Labelled photos from "dataset_organized", an image-classification folder in prajugopal2005/drycocograding. The possible labels are: grade A, grade B, grade C.

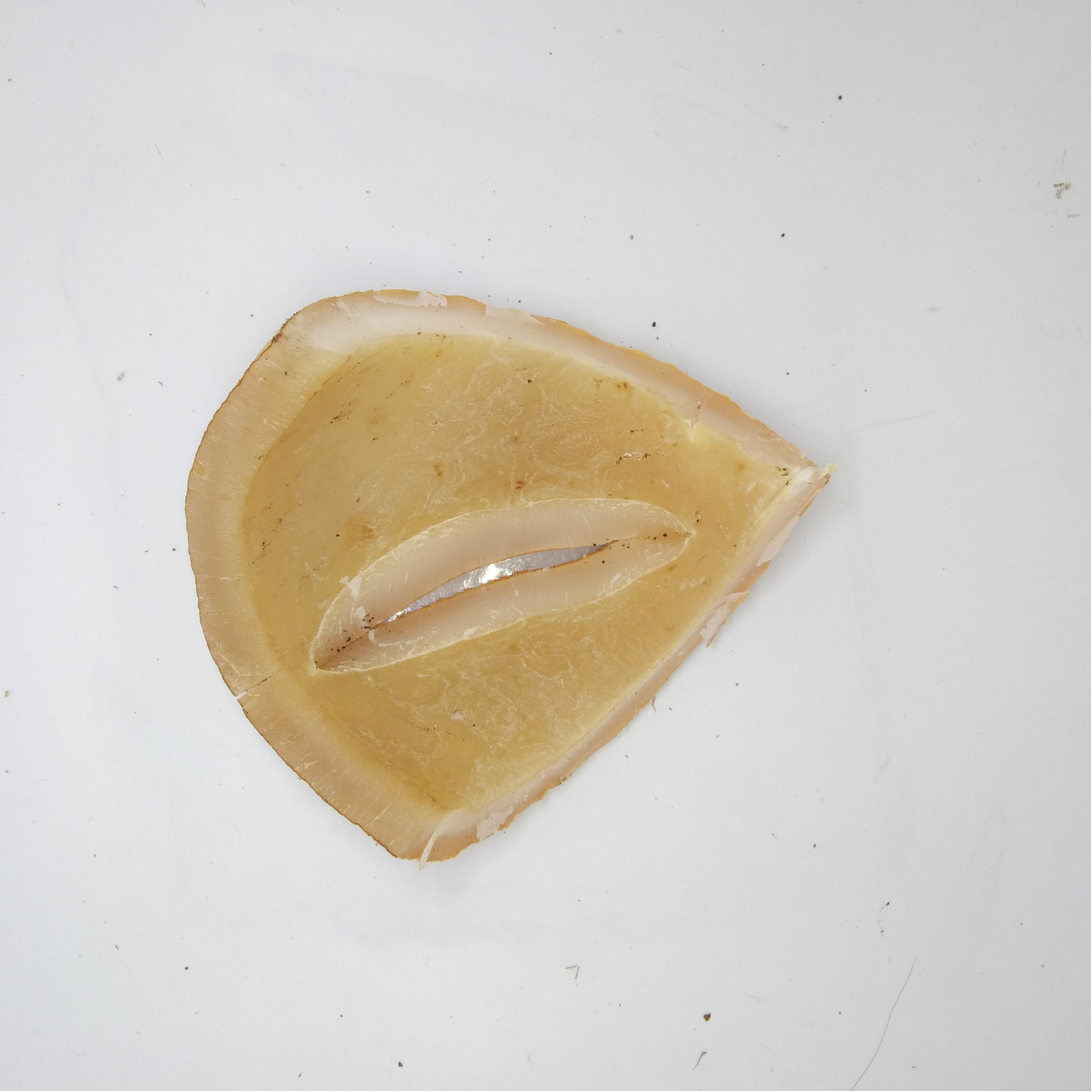
Label: grade A

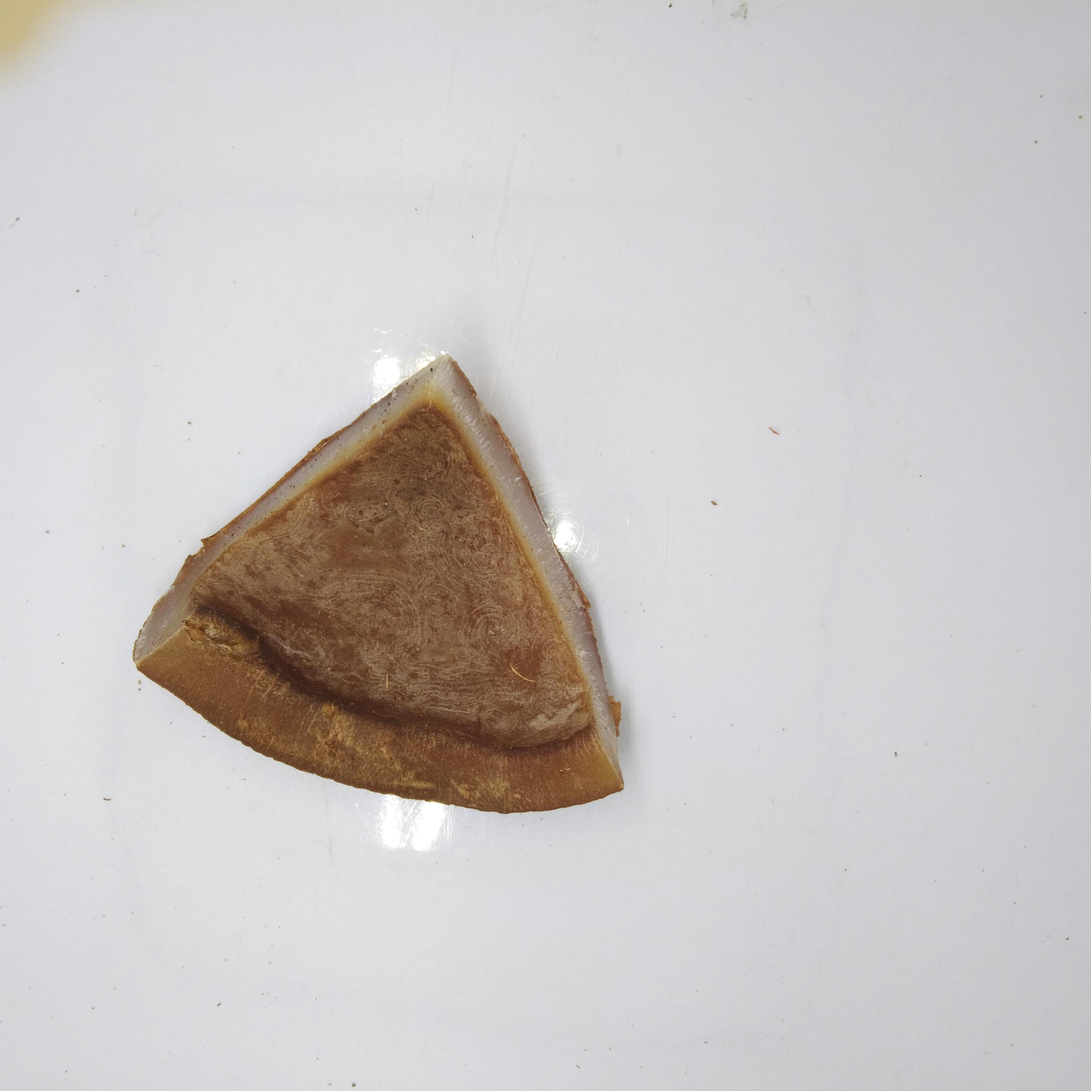
Label: grade B

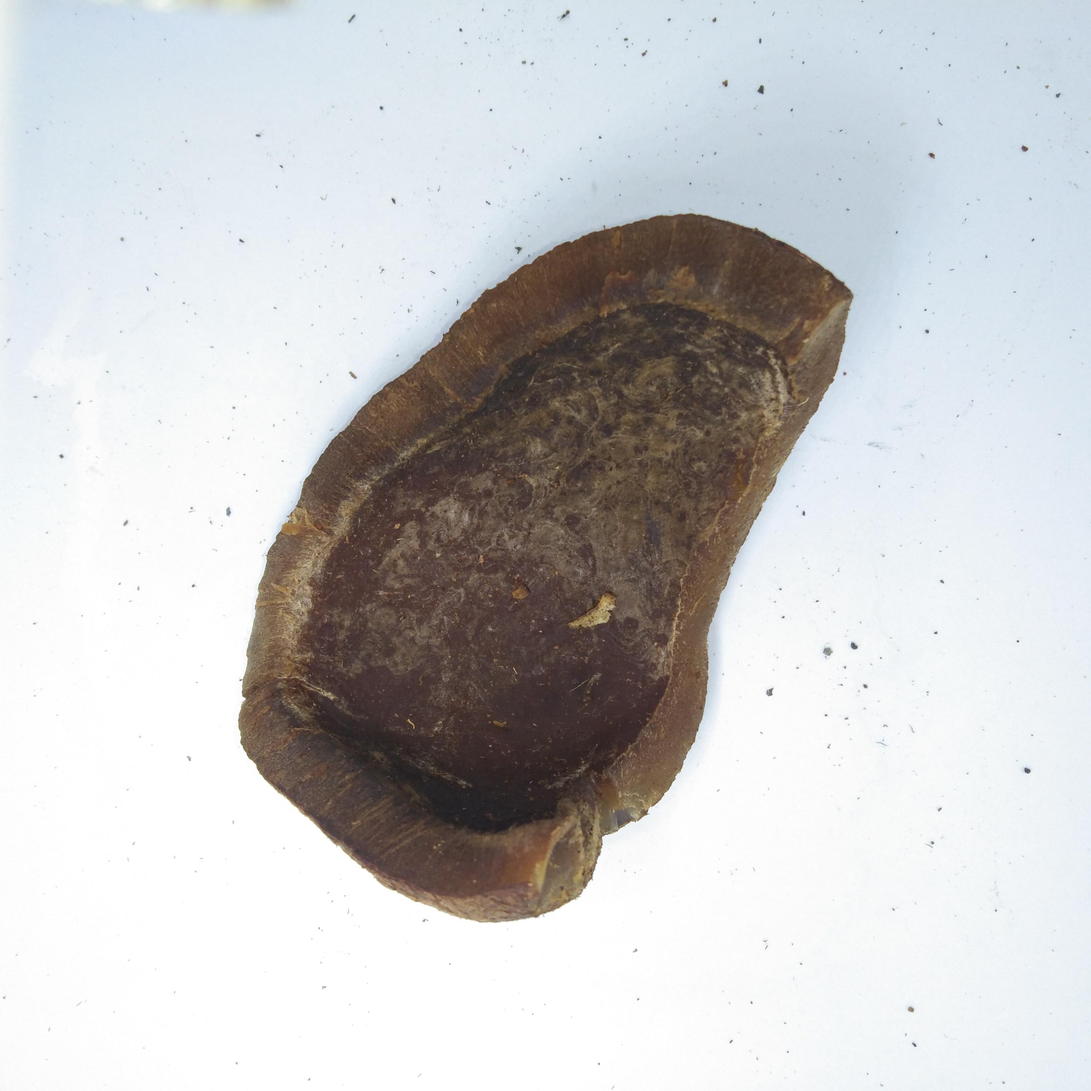
Label: grade C

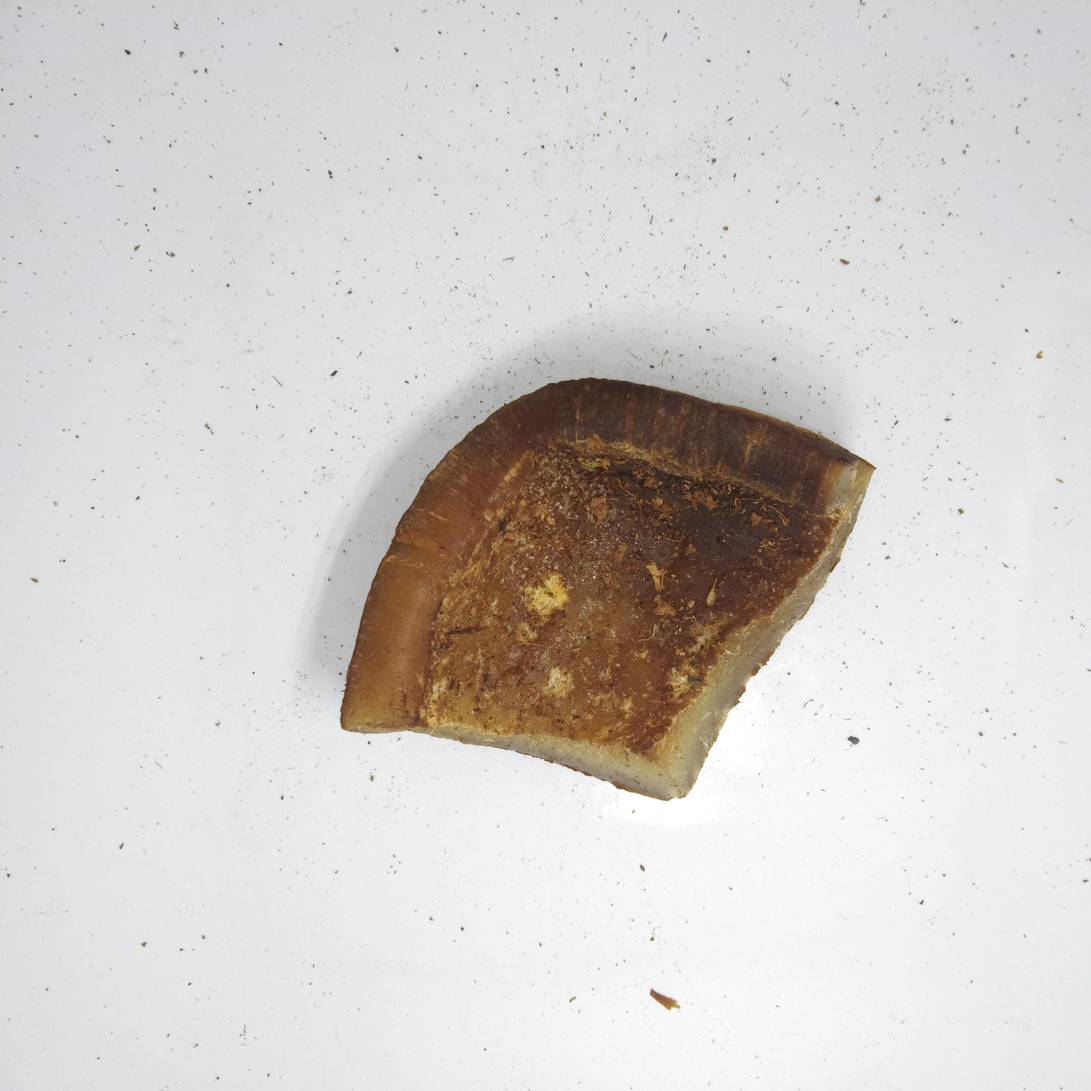
Label: grade C

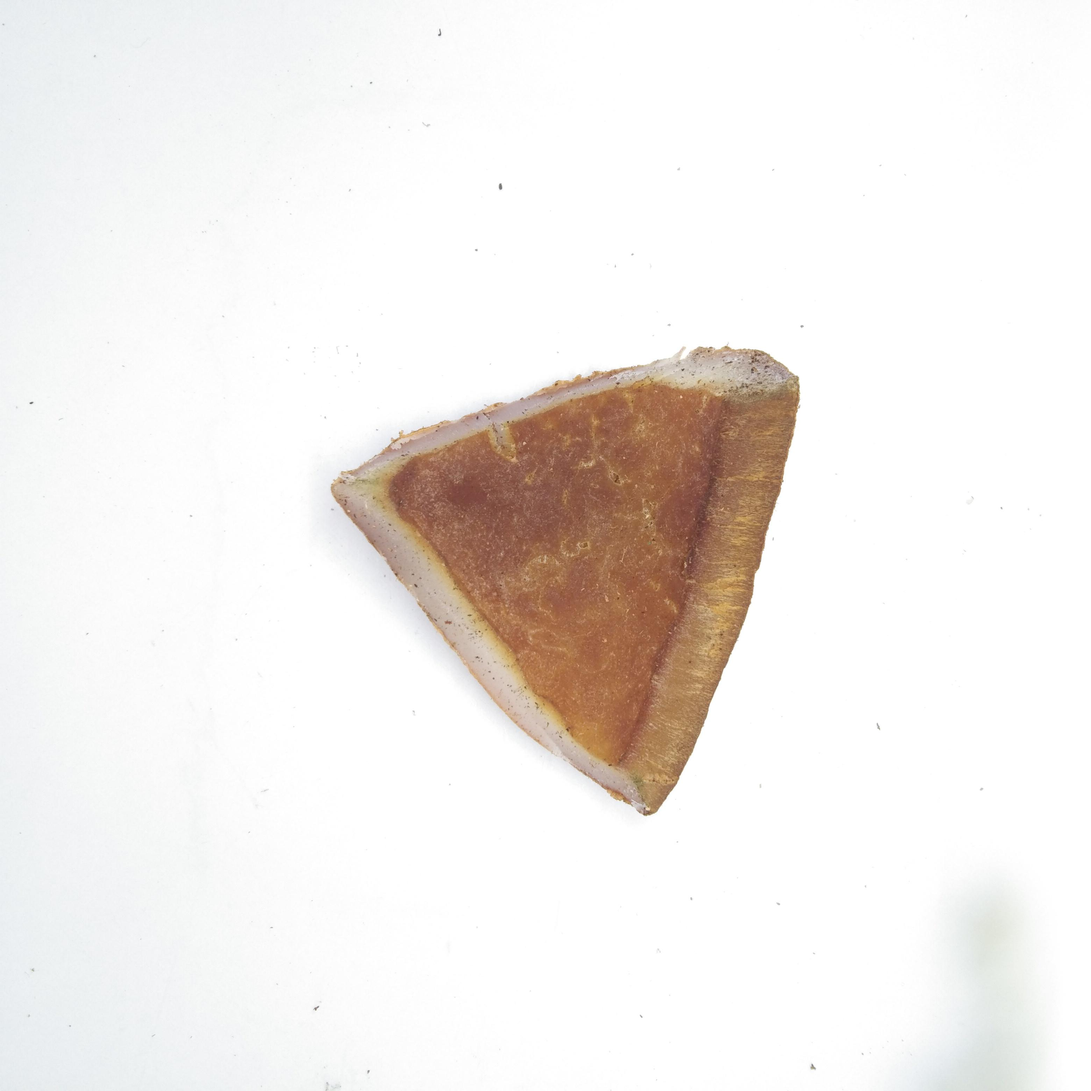
Label: grade B

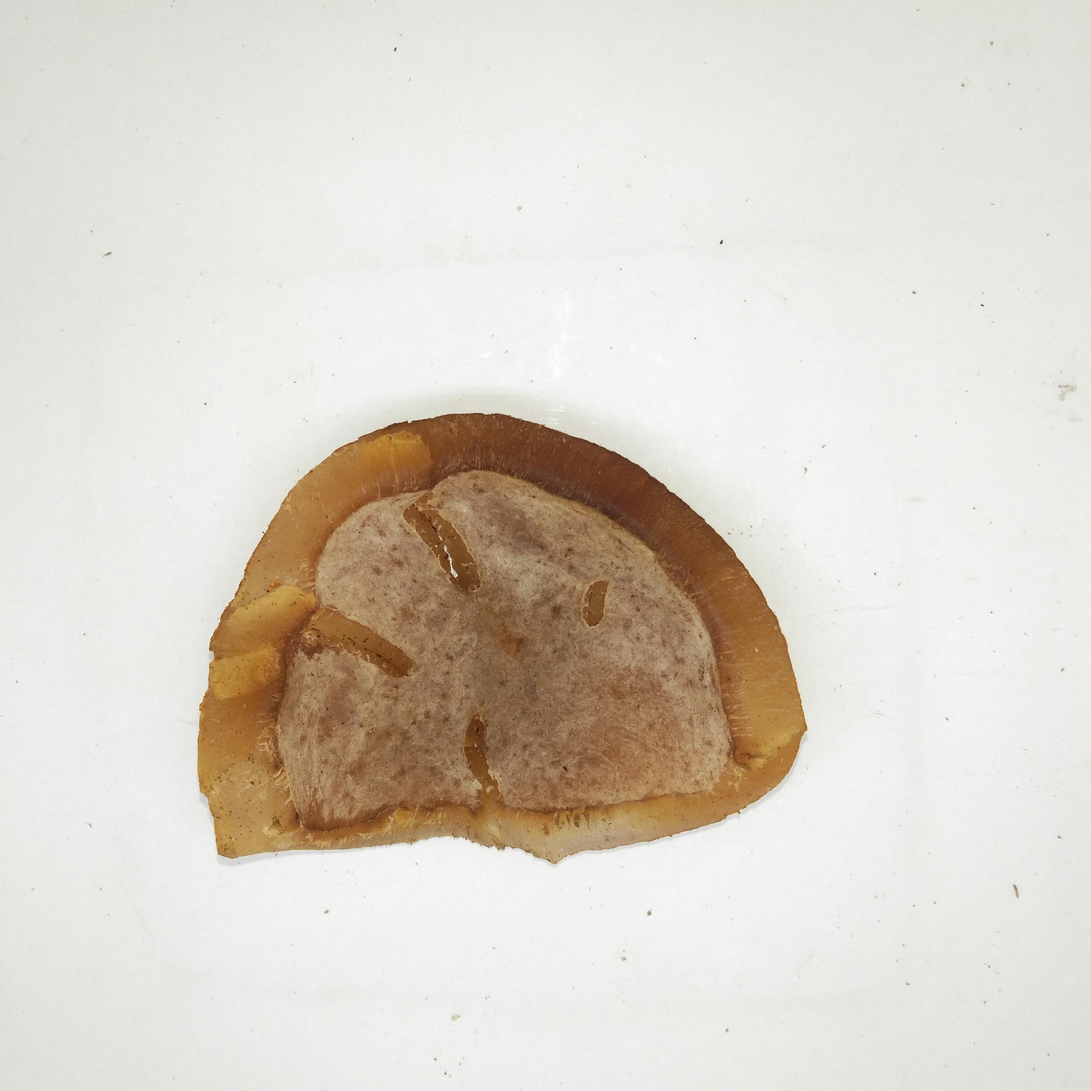
Label: grade B
